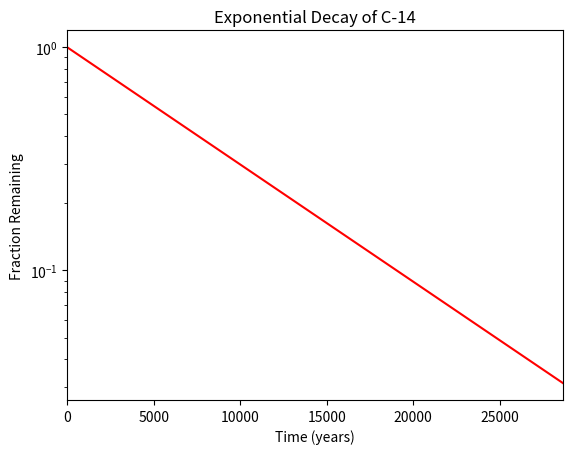

Recreate this plot in Python.
#!/usr/bin/env python3
import numpy as np
import matplotlib.pyplot as plt

x = np.arange(0, 28651, 5730)
r = np.log(0.5)
t = 5730
y = np.exp((r / t) * x)

plt.plot(x, y, 'r-') 
plt.xlabel('Time (years)')
plt.ylabel('Fraction Remaining')
plt.yscale("log")       
plt.xlim(0, 28650)  
plt.title('Exponential Decay of C-14')
plt.show()
